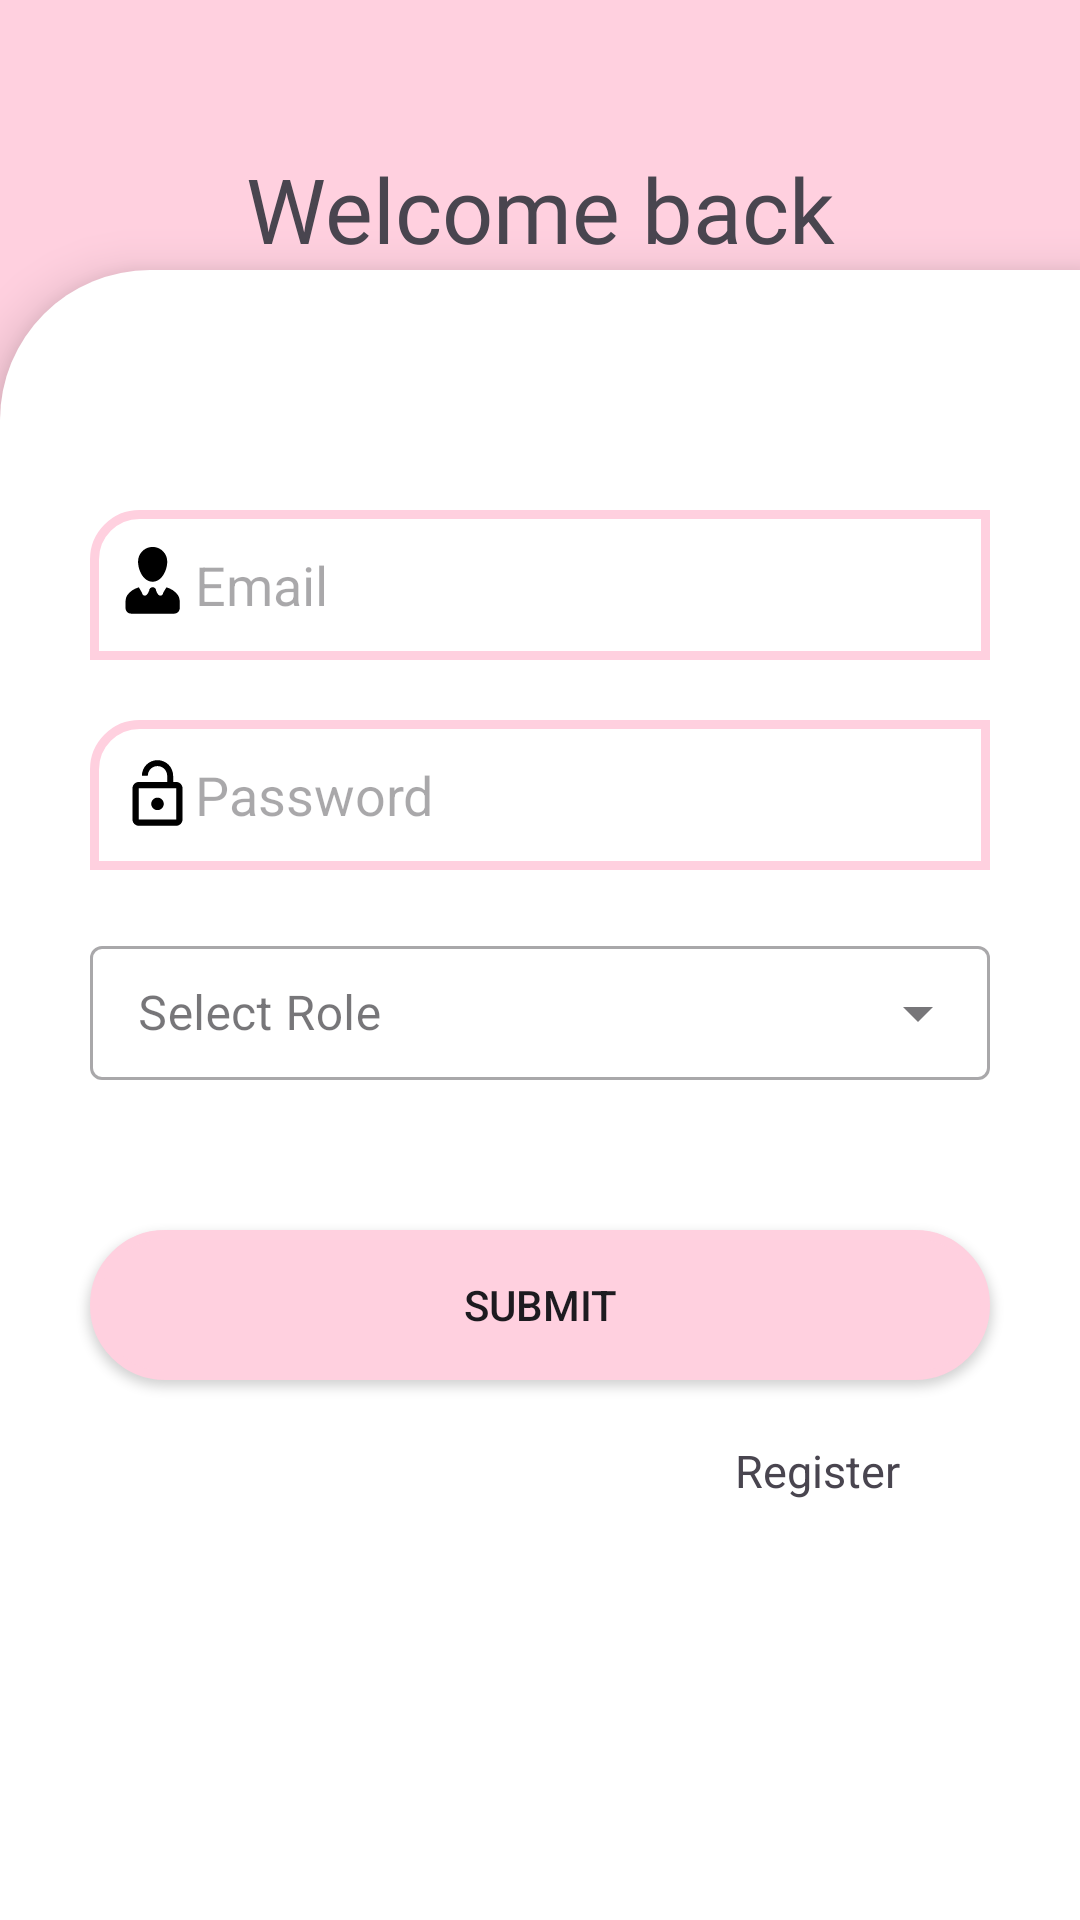

Android layout source for this screen:
<!-- AndroidManifest.xml: application theme Theme.Androiid -->
<!-- res/layout/login.xml -->
<?xml version="1.0" encoding="utf-8"?>
<androidx.constraintlayout.widget.ConstraintLayout xmlns:android="http://schemas.android.com/apk/res/android"
                                                   xmlns:app="http://schemas.android.com/apk/res-auto"
                                                   android:layout_width="match_parent"
                                                   android:background="@color/back_color"
                                                   android:layout_height="match_parent">

    <TextView
            android:layout_width="0dp"
            android:layout_height="wrap_content"
            android:text="@string/login_message"
            android:textSize="30sp"
            android:textAlignment="center"
            android:fontFamily="@font/akaya_telivigala"
            android:layout_marginHorizontal="50dp"
            android:scrollHorizontally="false"
            app:layout_constraintEnd_toEndOf="parent"
            app:layout_constraintBottom_toBottomOf="parent"
            app:layout_constraintTop_toTopOf="parent"
            app:layout_constraintHorizontal_bias="0.0"
            app:layout_constraintVertical_bias="0.1"
            android:id="@+id/textView"
            app:layout_constraintStart_toStartOf="parent"/>
    <androidx.constraintlayout.widget.ConstraintLayout
            android:layout_width="match_parent"
            android:layout_height="550dp"
            android:elevation="10dp"
            android:background="@drawable/auth_back"
            app:layout_constraintBottom_toBottomOf="parent">
        <EditText
                android:layout_width="300dp"
                android:inputType="textEmailAddress"
                android:layout_height="50dp"
                app:layout_constraintStart_toStartOf="parent"
                android:layout_marginTop="80dp"
                android:padding="10dp"
                android:id="@+id/username"
                app:layout_constraintTop_toTopOf="parent"
                android:hint="@string/username"
                android:background="@drawable/backee"
                android:drawableStart="@drawable/username" app:layout_constraintEnd_toEndOf="parent"
        />
        <EditText
                android:layout_width="300dp"
                android:layout_height="50dp"
                app:layout_constraintStart_toStartOf="parent"
                android:layout_marginTop="20dp"
                android:id="@+id/password"
                android:hint="@string/password"
                android:inputType="textPassword"
                android:padding="10dp"
                app:layout_constraintTop_toBottomOf="@+id/username"
                android:background="@drawable/backee"
                android:drawableStart="@drawable/lock"
                app:layout_constraintEnd_toEndOf="parent"/>

        <com.google.android.material.textfield.TextInputLayout
                android:layout_width="300dp"
                android:layout_height="50dp"
                android:layout_margin="20dp"
                app:layout_constraintStart_toStartOf="parent"
                android:hint="Select Role"
                style="@style/Widget.MaterialComponents.TextInputLayout.OutlinedBox.ExposedDropdownMenu"
                android:id="@+id/dropdown_menu"
                app:layout_constraintEnd_toEndOf="parent"
                app:layout_constraintTop_toBottomOf="@+id/password">
            <AutoCompleteTextView
                    android:layout_width="match_parent"
                    android:layout_height="wrap_content"
                    android:id="@+id/auto_complete"
                    android:inputType="none"

            />
        </com.google.android.material.textfield.TextInputLayout>
        <Button
                android:layout_width="300dp"
                android:layout_height="50dp"
                app:layout_constraintStart_toStartOf="parent"
                android:layout_marginTop="50dp"
                android:id="@+id/button"

                android:text="Submit"
                app:layout_constraintTop_toBottomOf="@+id/dropdown_menu"
                android:background="@drawable/button_back"
                app:layout_constraintEnd_toEndOf="parent"/>

        <TextView
                android:layout_width="wrap_content"
                android:layout_height="wrap_content"
                android:textSize="15sp"
                android:layout_marginTop="20dp"
                android:layout_marginEnd="60dp"
                android:id="@+id/regis"
                android:text="@string/register"
                app:layout_constraintTop_toBottomOf="@+id/button"
                app:layout_constraintEnd_toEndOf="parent"/>
    </androidx.constraintlayout.widget.ConstraintLayout>


</androidx.constraintlayout.widget.ConstraintLayout>
<!-- resources referenced by this layout -->
<resources>
  <color name="back_color">#FFFFD0DF</color>
  <!-- drawable auth_back (drawable) -->
  <?xml version="1.0" encoding="utf-8"?>
  <shape xmlns:android="http://schemas.android.com/apk/res/android"
         android:shape="rectangle">
      <solid android:color="#FFFFFFFF"/>
      <corners
              android:topLeftRadius="50dp" />
  
  </shape>
  <!-- drawable backee (drawable) -->
  <?xml version="1.0" encoding="utf-8"?>
  <shape xmlns:android="http://schemas.android.com/apk/res/android"
         android:shape="rectangle">
      <stroke android:color="@color/back_color"
          android:width="3dp"/>
      <solid android:color="#00000000"/>
      <corners
              android:topLeftRadius="15dp" />
  </shape>
  <!-- drawable button_back (drawable) -->
  <?xml version="1.0" encoding="utf-8"?>
  <shape xmlns:android="http://schemas.android.com/apk/res/android"
         android:shape="rectangle">
      <stroke android:color="@color/back_color"
              android:width="3dp"/>
      <solid android:color="@color/back_color"/>
      <corners
              android:radius="30dp" />
  </shape>
  <!-- drawable lock (drawable) -->
  <vector android:height="25dp" android:tint="#000000"
      android:viewportHeight="24" android:viewportWidth="24"
      android:width="25dp" xmlns:android="http://schemas.android.com/apk/res/android">
      <path android:fillColor="@android:color/white" android:pathData="M12,17c1.1,0 2,-0.9 2,-2s-0.9,-2 -2,-2 -2,0.9 -2,2 0.9,2 2,2zM18,8h-1L17,6c0,-2.76 -2.24,-5 -5,-5S7,3.24 7,6h1.9c0,-1.71 1.39,-3.1 3.1,-3.1 1.71,0 3.1,1.39 3.1,3.1v2L6,8c-1.1,0 -2,0.9 -2,2v10c0,1.1 0.9,2 2,2h12c1.1,0 2,-0.9 2,-2L20,10c0,-1.1 -0.9,-2 -2,-2zM18,20L6,20L6,10h12v10z"/>
  </vector>
  <!-- drawable username (drawable) -->
  <vector xmlns:android="http://schemas.android.com/apk/res/android"
      android:width="25dp"
      android:height="25dp"
      android:viewportWidth="27"
      android:viewportHeight="27">
    <path
        android:pathData="m20.845,17.295c-1.008,-1.345 -2.437,-2.327 -4.089,-2.754l-0.051,-0.011 -1.179,1.99c-0.002,0.552 -0.448,0.998 -1,1 -0.55,0 -1,-0.45 -1.525,-1.774 0,-0.009 0,-0.021 0,-0.032 0,-0.691 -0.56,-1.25 -1.25,-1.25s-1.25,0.56 -1.25,1.25v0.033,-0.002c-0.56,1.325 -1.014,1.774 -1.563,1.774 -0.552,-0.002 -0.998,-0.448 -1,-1l-1.142,-1.994c-1.702,0.44 -3.13,1.421 -4.126,2.746l-0.014,0.019c-0.388,0.629 -0.628,1.386 -0.655,2.197v0.007c0.005,0.15 0,0.325 0,0.5v2c0,1.105 0.895,2 2,2h15.5c1.105,0 2,-0.895 2,-2v-2c0,-0.174 -0.005,-0.35 0,-0.5 -0.028,-0.817 -0.268,-1.573 -0.666,-2.221l0.011,0.02zM6.5,5.29c0,2.92 1.82,7.21 5.25,7.21 3.37,0 5.25,-4.29 5.25,-7.21 0,-0.019 0,-0.042 0,-0.065 0,-2.9 -2.351,-5.25 -5.25,-5.25s-5.25,2.351 -5.25,5.25v0.068z"
        android:fillColor="#000000"/>
  </vector>
  <string name="login_message">Welcome back to Hire Tutor! fill details below to login.</string>
  <string name="password">Password</string>
  <string name="register">Register</string>
  <string name="username">Email</string>
  <style name="Theme.Androiid" parent="Base.Theme.Androiid" />
  <style name="Base.Theme.Androiid" parent="Theme.Material3.DayNight.NoActionBar">
          
          
      </style>
</resources>
